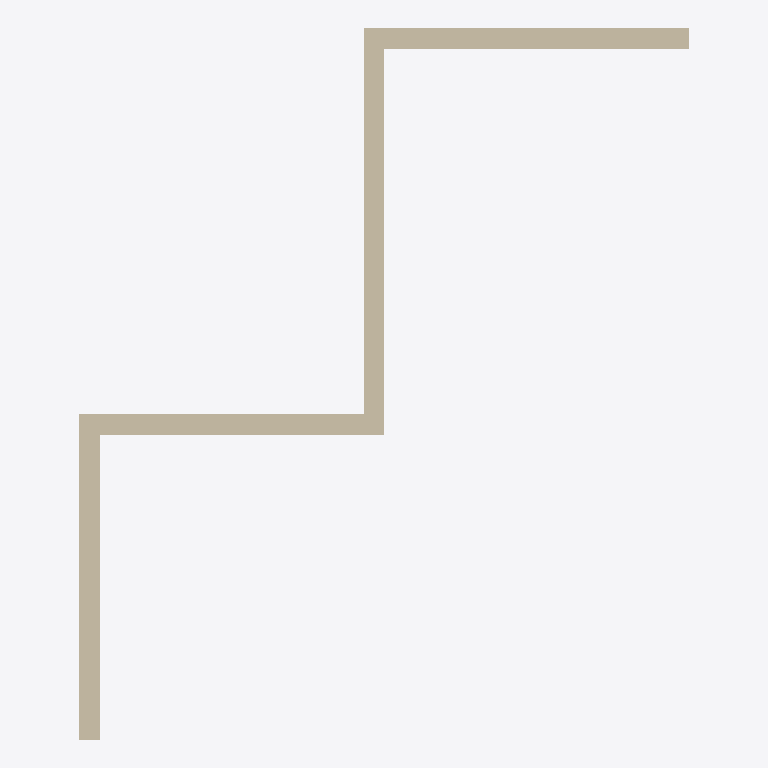
Plan cut of the same IFC building model at storey 'My Storey' (level 0.00 m, cut at 1.40 m), seen from above with north up, elements coloured by IFC class: 4 walls (beige). Cut surfaces are drawn darker.
Extent 3.0 m × 3.5 m × 3.0 m (x, y, z). Storeys (1): My Storey at 0.00 m. Elements (4): 4 IfcWall.

HEADER;
FILE_DESCRIPTION(('ViewDefinition[DesignTransferView]'),'2;1');
FILE_NAME('Git_test.ifc','2026-05-09T06:52:43+00:00',(''),(''),'IfcOpenShell 0.8.6-alpha260506','Bonsai 0.8.6-alpha260506-c197a45','Nobody');
FILE_SCHEMA(('IFC4X3'));
ENDSEC;
DATA;
#1=IFCPROJECT('0dNjj3l0HFtuNeLKifk_Hb',$,'My Project',$,$,$,$,(#10,#22),#5);
#27=IFCSITE('1$W5wsFtvC2eE69Mrxptak',$,'My Site',$,$,#50,$,$,$,$,$,$,$,$);
#33=IFCBUILDING('0A8vppWs50ZwjxSCL0nt_g',$,'My Building',$,$,#56,$,$,$,$,$,$);
#39=IFCBUILDINGSTOREY('3rV12qi895rwUs2I9IWiQ9',$,'My Storey',$,$,#62,$,$,$,$);
#122=IFCWALL('1ScCNDOGL7tOfwSkqQ5iln',$,'Wall',$,$,#269,#128,$,$);
#147=IFCWALL('3T3EbKV3nAmgME6FCB$Hz6',$,'Wall',$,$,#301,#153,$,$);
#70=IFCWALL('191pw_tP59$v9uDNnQUcqv',$,'Wall',$,$,#83,#78,$,$);
#97=IFCWALL('0jn0vmosj96OlXGE6CNy5P',$,'Wall',$,$,#108,#103,$,$);
ENDSEC;
